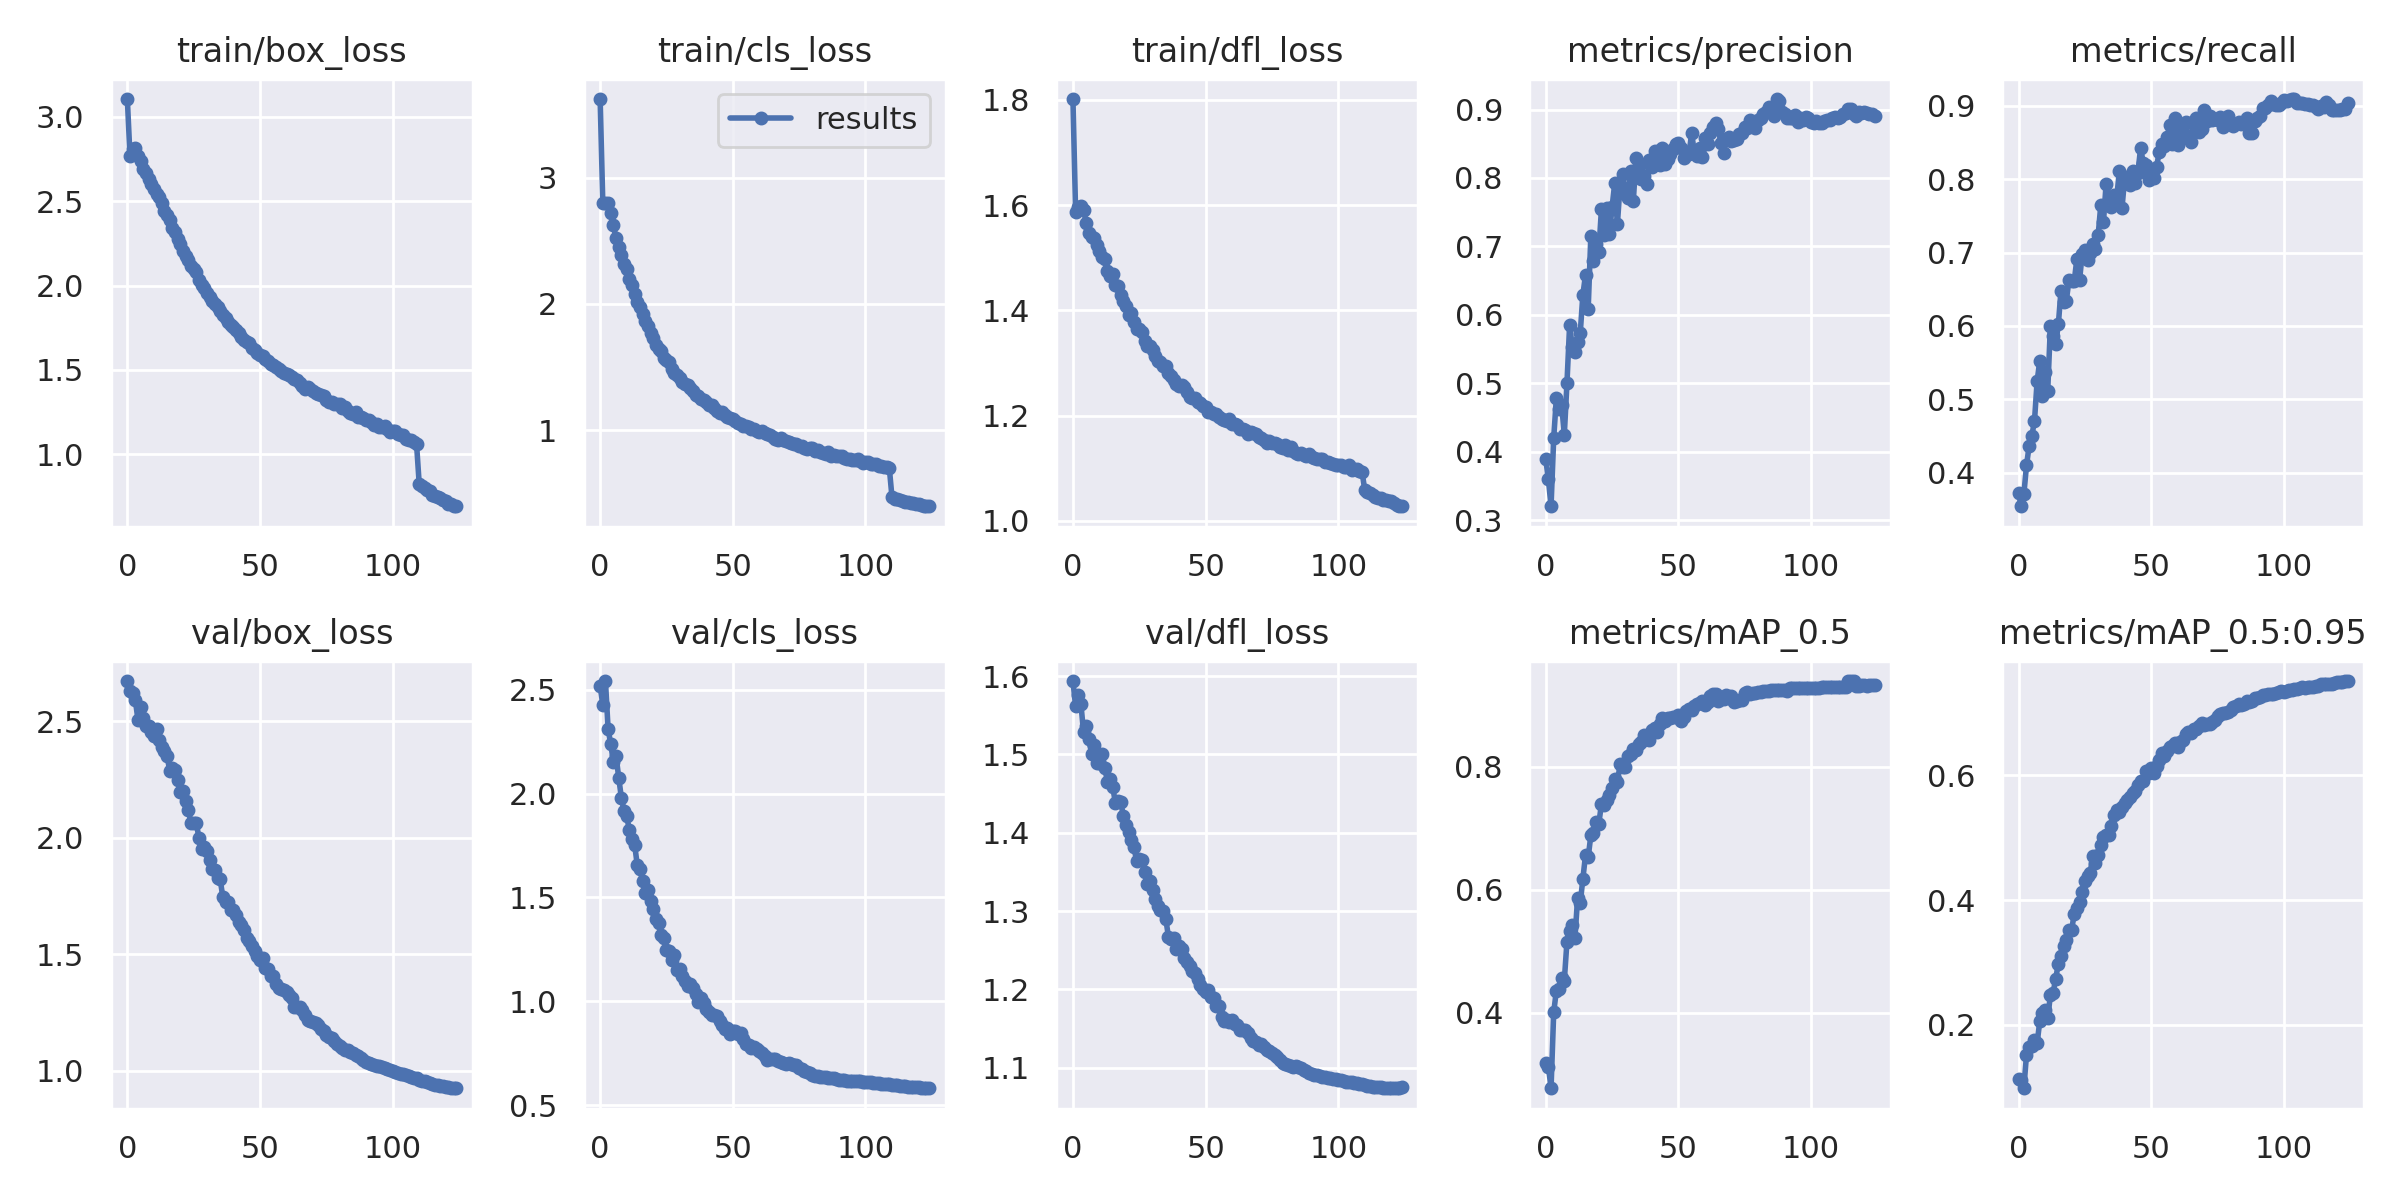

The file beside this chart, header and first rows:
epoch, train/box_loss, train/cls_loss, train/dfl_loss, metrics/precision, metrics/recall, metrics/mAP_0.5, metrics/mAP_0.5:0.95, val/box_loss, val/cls_loss, val/dfl_loss, x/lr0, x/lr1, x/lr2
0, 3.106, 3.621, 1.802, 0.3893, 0.3716, 0.3176, 0.1127, 2.673, 2.517, 1.594, 0.07005, 0.003328, 0.003328
1, 2.767, 2.801, 1.588, 0.3596, 0.354, 0.3125, 0.1118, 2.63, 2.427, 1.562, 0.04, 0.006608, 0.006608
2, 2.807, 2.798, 1.596, 0.3204, 0.3702, 0.2772, 0.09781, 2.621, 2.541, 1.576, 0.009892, 0.009836, 0.009836
3, 2.817, 2.8, 1.597, 0.4199, 0.4096, 0.4005, 0.1514, 2.592, 2.312, 1.565, 0.009762, 0.009762, 0.009762
4, 2.77, 2.718, 1.591, 0.478, 0.4364, 0.436, 0.1634, 2.507, 2.236, 1.528, 0.009762, 0.009762, 0.009762
5, 2.737, 2.621, 1.567, 0.4619, 0.4502, 0.4388, 0.166, 2.561, 2.153, 1.537, 0.009683, 0.009683, 0.009683
6, 2.691, 2.519, 1.546, 0.4684, 0.4697, 0.4563, 0.1755, 2.515, 2.18, 1.52, 0.009604, 0.009604, 0.009604
7, 2.665, 2.452, 1.54, 0.425, 0.5244, 0.4525, 0.1698, 2.478, 2.077, 1.501, 0.009525, 0.009525, 0.009525
8, 2.631, 2.384, 1.537, 0.5004, 0.5524, 0.5159, 0.2055, 2.479, 1.98, 1.512, 0.009446, 0.009446, 0.009446
9, 2.599, 2.314, 1.524, 0.585, 0.5039, 0.533, 0.2188, 2.453, 1.917, 1.49, 0.009366, 0.009366, 0.009366
10, 2.575, 2.273, 1.513, 0.5537, 0.5377, 0.5433, 0.224, 2.436, 1.891, 1.489, 0.009287, 0.009287, 0.009287
11, 2.542, 2.199, 1.501, 0.5453, 0.5115, 0.5209, 0.2099, 2.466, 1.825, 1.501, 0.009208, 0.009208, 0.009208
12, 2.527, 2.15, 1.497, 0.5609, 0.5992, 0.5866, 0.2472, 2.419, 1.78, 1.483, 0.009129, 0.009129, 0.009129
13, 2.487, 2.075, 1.475, 0.5732, 0.5867, 0.5784, 0.2502, 2.389, 1.753, 1.465, 0.00905, 0.00905, 0.00905
14, 2.44, 2.012, 1.465, 0.6295, 0.5756, 0.6182, 0.274, 2.372, 1.655, 1.469, 0.00897, 0.00897, 0.00897
15, 2.419, 1.974, 1.468, 0.6587, 0.602, 0.6569, 0.2976, 2.351, 1.636, 1.458, 0.008891, 0.008891, 0.008891
16, 2.391, 1.92, 1.447, 0.6087, 0.6481, 0.653, 0.3108, 2.286, 1.581, 1.438, 0.008812, 0.008812, 0.008812
17, 2.341, 1.867, 1.446, 0.7158, 0.6327, 0.6886, 0.3257, 2.299, 1.523, 1.44, 0.008733, 0.008733, 0.008733
18, 2.319, 1.823, 1.429, 0.6791, 0.634, 0.6918, 0.3364, 2.291, 1.534, 1.439, 0.008654, 0.008654, 0.008654
19, 2.273, 1.769, 1.417, 0.7038, 0.662, 0.7104, 0.3514, 2.248, 1.483, 1.422, 0.008574, 0.008574, 0.008574
20, 2.245, 1.728, 1.408, 0.6924, 0.6605, 0.7072, 0.3517, 2.197, 1.445, 1.411, 0.008495, 0.008495, 0.008495
21, 2.204, 1.674, 1.392, 0.7551, 0.6613, 0.7401, 0.378, 2.202, 1.394, 1.401, 0.008416, 0.008416, 0.008416
22, 2.174, 1.643, 1.394, 0.7171, 0.6915, 0.7384, 0.3868, 2.156, 1.375, 1.391, 0.008337, 0.008337, 0.008337
23, 2.154, 1.627, 1.378, 0.7559, 0.6621, 0.7457, 0.3974, 2.118, 1.321, 1.382, 0.008258, 0.008258, 0.008258
24, 2.116, 1.575, 1.365, 0.718, 0.6986, 0.7538, 0.4131, 2.063, 1.307, 1.363, 0.008178, 0.008178, 0.008178
25, 2.098, 1.556, 1.365, 0.7574, 0.7037, 0.7652, 0.4298, 2.062, 1.246, 1.367, 0.008099, 0.008099, 0.008099
26, 2.08, 1.538, 1.359, 0.7921, 0.6892, 0.7804, 0.4381, 2.064, 1.244, 1.366, 0.00802, 0.00802, 0.00802
27, 2.033, 1.489, 1.342, 0.732, 0.6999, 0.7746, 0.4438, 1.998, 1.199, 1.349, 0.007941, 0.007941, 0.007941
28, 2.002, 1.452, 1.333, 0.7893, 0.711, 0.8039, 0.4708, 1.953, 1.221, 1.335, 0.007862, 0.007862, 0.007862
29, 1.985, 1.436, 1.332, 0.8062, 0.705, 0.7991, 0.4599, 1.962, 1.149, 1.338, 0.007782, 0.007782, 0.007782
30, 1.955, 1.413, 1.325, 0.7767, 0.7234, 0.7998, 0.472, 1.942, 1.155, 1.327, 0.007703, 0.007703, 0.007703
31, 1.931, 1.385, 1.314, 0.7714, 0.7647, 0.8184, 0.4888, 1.904, 1.123, 1.316, 0.007624, 0.007624, 0.007624
32, 1.91, 1.367, 1.304, 0.8103, 0.7414, 0.8217, 0.5014, 1.867, 1.095, 1.306, 0.007545, 0.007545, 0.007545
33, 1.892, 1.361, 1.302, 0.7657, 0.7933, 0.8286, 0.5044, 1.861, 1.072, 1.302, 0.007466, 0.007466, 0.007466
34, 1.875, 1.334, 1.295, 0.8296, 0.7706, 0.8276, 0.5047, 1.827, 1.082, 1.3, 0.007386, 0.007386, 0.007386
35, 1.849, 1.31, 1.294, 0.8177, 0.7626, 0.8378, 0.5188, 1.821, 1.063, 1.29, 0.007307, 0.007307, 0.007307
36, 1.825, 1.279, 1.281, 0.7979, 0.7785, 0.8398, 0.5369, 1.744, 1.036, 1.267, 0.007228, 0.007228, 0.007228
37, 1.807, 1.27, 1.275, 0.8033, 0.7746, 0.8525, 0.5452, 1.725, 0.9952, 1.265, 0.007149, 0.007149, 0.007149
38, 1.782, 1.25, 1.268, 0.7913, 0.8114, 0.8483, 0.5409, 1.724, 1.015, 1.266, 0.00707, 0.00707, 0.00707
39, 1.764, 1.239, 1.261, 0.8259, 0.7607, 0.8437, 0.5501, 1.688, 0.9928, 1.252, 0.00699, 0.00699, 0.00699
40, 1.754, 1.22, 1.257, 0.8165, 0.8021, 0.8592, 0.5563, 1.69, 0.9607, 1.256, 0.006911, 0.006911, 0.006911
41, 1.735, 1.203, 1.259, 0.8388, 0.8029, 0.8628, 0.5607, 1.668, 0.9509, 1.252, 0.006832, 0.006832, 0.006832
42, 1.717, 1.201, 1.254, 0.834, 0.7917, 0.8561, 0.5657, 1.64, 0.9328, 1.24, 0.006753, 0.006753, 0.006753
43, 1.698, 1.178, 1.245, 0.8187, 0.8113, 0.869, 0.5724, 1.627, 0.9354, 1.236, 0.006674, 0.006674, 0.006674
44, 1.677, 1.154, 1.236, 0.8431, 0.7944, 0.8798, 0.575, 1.606, 0.9307, 1.23, 0.006594, 0.006594, 0.006594
45, 1.666, 1.14, 1.233, 0.8208, 0.809, 0.875, 0.5846, 1.57, 0.9055, 1.224, 0.006515, 0.006515, 0.006515
46, 1.659, 1.142, 1.234, 0.827, 0.8423, 0.8801, 0.5904, 1.556, 0.8868, 1.221, 0.006436, 0.006436, 0.006436
47, 1.63, 1.121, 1.226, 0.8355, 0.8227, 0.8796, 0.5917, 1.536, 0.8673, 1.213, 0.006357, 0.006357, 0.006357
48, 1.619, 1.105, 1.223, 0.843, 0.8193, 0.8803, 0.6073, 1.514, 0.8718, 1.206, 0.006278, 0.006278, 0.006278
49, 1.599, 1.094, 1.219, 0.8489, 0.7985, 0.8813, 0.6034, 1.494, 0.8404, 1.2, 0.006198, 0.006198, 0.006198
50, 1.59, 1.086, 1.216, 0.8513, 0.8048, 0.8845, 0.6122, 1.474, 0.8564, 1.196, 0.006119, 0.006119, 0.006119
51, 1.585, 1.071, 1.206, 0.8436, 0.8016, 0.8752, 0.6043, 1.486, 0.8567, 1.199, 0.00604, 0.00604, 0.00604
52, 1.562, 1.061, 1.208, 0.8293, 0.8164, 0.8819, 0.6145, 1.441, 0.8421, 1.19, 0.005961, 0.005961, 0.005961
53, 1.552, 1.05, 1.204, 0.8385, 0.8366, 0.8905, 0.6242, 1.438, 0.8463, 1.189, 0.005882, 0.005882, 0.005882
54, 1.534, 1.037, 1.203, 0.835, 0.8486, 0.8947, 0.636, 1.407, 0.8195, 1.179, 0.005802, 0.005802, 0.005802
55, 1.53, 1.036, 1.198, 0.8658, 0.8457, 0.8928, 0.6311, 1.406, 0.7966, 1.178, 0.005723, 0.005723, 0.005723
56, 1.516, 1.029, 1.194, 0.8368, 0.8571, 0.8987, 0.6389, 1.374, 0.79, 1.165, 0.005644, 0.005644, 0.005644
57, 1.503, 1.012, 1.191, 0.8328, 0.8733, 0.9031, 0.6462, 1.355, 0.7746, 1.16, 0.005565, 0.005565, 0.005565
58, 1.496, 1.011, 1.19, 0.8441, 0.8482, 0.9039, 0.6466, 1.352, 0.7788, 1.161, 0.005486, 0.005486, 0.005486
59, 1.484, 0.9984, 1.193, 0.8299, 0.8837, 0.9068, 0.6519, 1.345, 0.7704, 1.158, 0.005406, 0.005406, 0.005406
... 65 more rows
